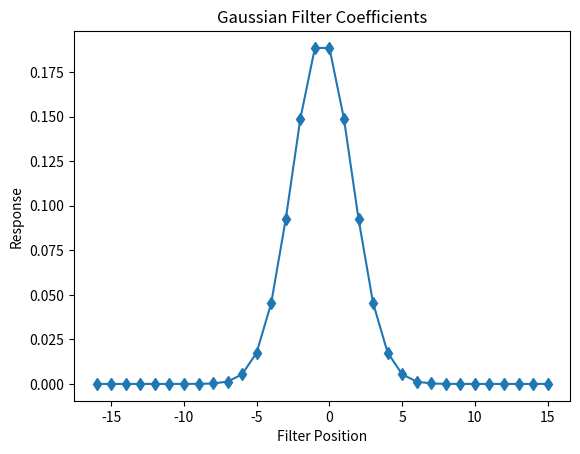
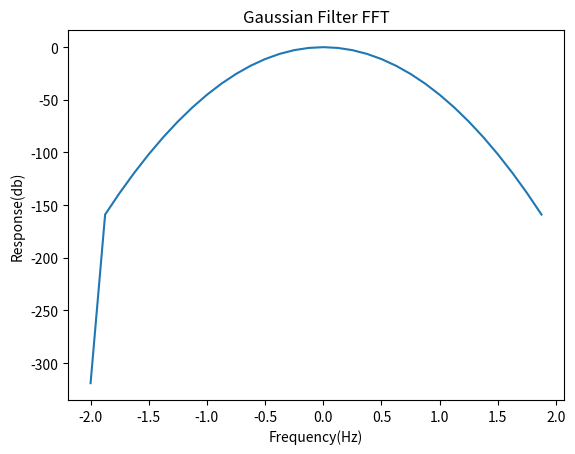
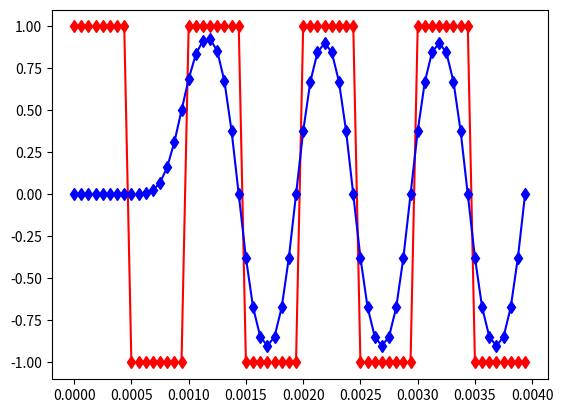

Generate these figures, in order, with matplotlib: (Note: this script raises an exception after producing the figures.)
import numpy as np
from matplotlib import pyplot as plt 
import scipy.signal

def gauss_imp(BT, span, sample_rate, frequency): 
  #num_coefficients is the sampling rate of the filter
  #3db_bandwidth is the 3db bandwidth of the gaussian filter
  #symbol time is the time difference between two symbols during transmission
  alph = np.sqrt(2. * np.pi / np.log(2)) * BT
  imp = np.linspace(- span * sample_rate / 2, span * sample_rate / 2, span*sample_rate)
  #generate coefficents
  imp *= np.sqrt(np.pi) * alph / sample_rate
  imp = - np.power(imp, 2)
  imp = np.exp(imp)
  imp *= alph
  imp /= sum(imp) 
  #plot gaussian filter
  plt.figure()
  x_axis = np.arange(- span * sample_rate / 2, span * sample_rate / 2)
  plt.plot(x_axis, imp, marker='d')
  plt.title('Gaussian Filter Coefficients') 
  plt.xlabel('Filter Position')
  plt.ylabel('Response')
  plt.savefig('gauss_filter_coeff.png')
  
  #FFT of filter coefficients
  filter_fft = np.abs(np.fft.fftshift(np.fft.fft(imp))) #FFT of filter
  filter_fft_db = 20 * np.log10(filter_fft)

  #plot filter fft
  plt.figure()
  x_axis = np.arange(-len(filter_fft)/2, len(filter_fft)/2) / sample_rate
  plt.plot(x_axis, filter_fft_db)
  plt.title('Gaussian Filter FFT')
  plt.ylabel('Response(db)')
  plt.xlabel('Frequency(Hz)')
  plt.savefig('filter_fft.png')
  
  imp /= sum(imp) #normalize
  return imp 

def fir(data, imp):
	#Convolve data with imp
  out = []
  for a in range(len(data)):
      count = 0
      for i in range(len(imp)):
          if a - i >= 0:
              count += imp[i] * data[a - i]
      out.append(count)
  return out

def generate_periodic_data(num_symbols, num_samples, frequency):
  #generate square wave periodic
  return scipy.signal.square(np.linspace(0, num_symbols * num_samples/(2 * frequency * num_samples), num_symbols * num_samples, endpoint=False) * 2 * np.pi * frequency)

def run_gauss(data, imp, frequency, sample_rate):
  x_axis = np.arange(len(data)) / (2.0 * frequency * sample_rate)
  
  #generate random square wave
  #rand = np.random.randint(2, size=8).tolist()
  #data = []
  #for i in rand:
  #  data += [i] * 8
  #data = np.array(data)
 
  #Set 0's in data to -1
  data[np.where(data == 0)] = -1
  
  #Convolve gaussian coefficients with sampled data
  filtered = fir(data, imp) 
  
  #plot data & filtered data
  plt.figure() 
  unfilt, = plt.plot(x_axis, data, marker='d', color='red', label='Data')
  filt, = plt.plot(x_axis, filtered, marker='d', color='blue', label='Filtered Data')
  plt.legend([unfilt, filt])
  plt.title('Time Domain')
  plt.xlabel('Time(s)')	
  plt.ylabel('Amplitude')	
  plt.savefig('data.png')

  #Run FFT 
  data_fft = np.abs(np.fft.fftshift(np.fft.fft(data))) #FFT of original data
  out_fft = np.abs(np.fft.fftshift(np.fft.fft(filtered))) #FFT of filtered data
 
  #Get x-axis for FFT plots
  data_frequencies = sorted(np.fft.fftfreq(len(data), 1/(2.0 * sample_rate * frequency)))
  
  #Plot Data FFT
  plt.figure()
  data_f,  = plt.plot(data_frequencies, data_fft, color='red', label='Data FFT')
  out_f,   = plt.plot(data_frequencies, out_fft, color='blue', label='Filtered Data FFT')
  plt.legend([data_f, out_f])
  plt.xlabel('Frequency(Hz)')
  plt.ylabel('Response')
  plt.title('Frequency Domain')
  plt.savefig('data_fft.png')

  plt.show()

if __name__ == '__main__':
  num_symbols = 8 #number of symbols in data
  num_samples = 8 #number of samples for each symbol 
  freq = 1000 #frequency of the square wave
  gauss_span = 4 #how many symbols the gaussian filter should be applied to
  BT = 0.5 #3 db bandwidth of the gaussian filter in units of bit rate

  #generate periodic square wave data
  data = generate_periodic_data(num_symbols, num_samples, freq)
  #generate gaussian filter coefficients
  gauss_filter = gauss_imp(BT, gauss_span, num_samples, freq)
  
  run_gauss(data, gauss_filter, freq, num_samples)
  #show all plots
  plt.show()
